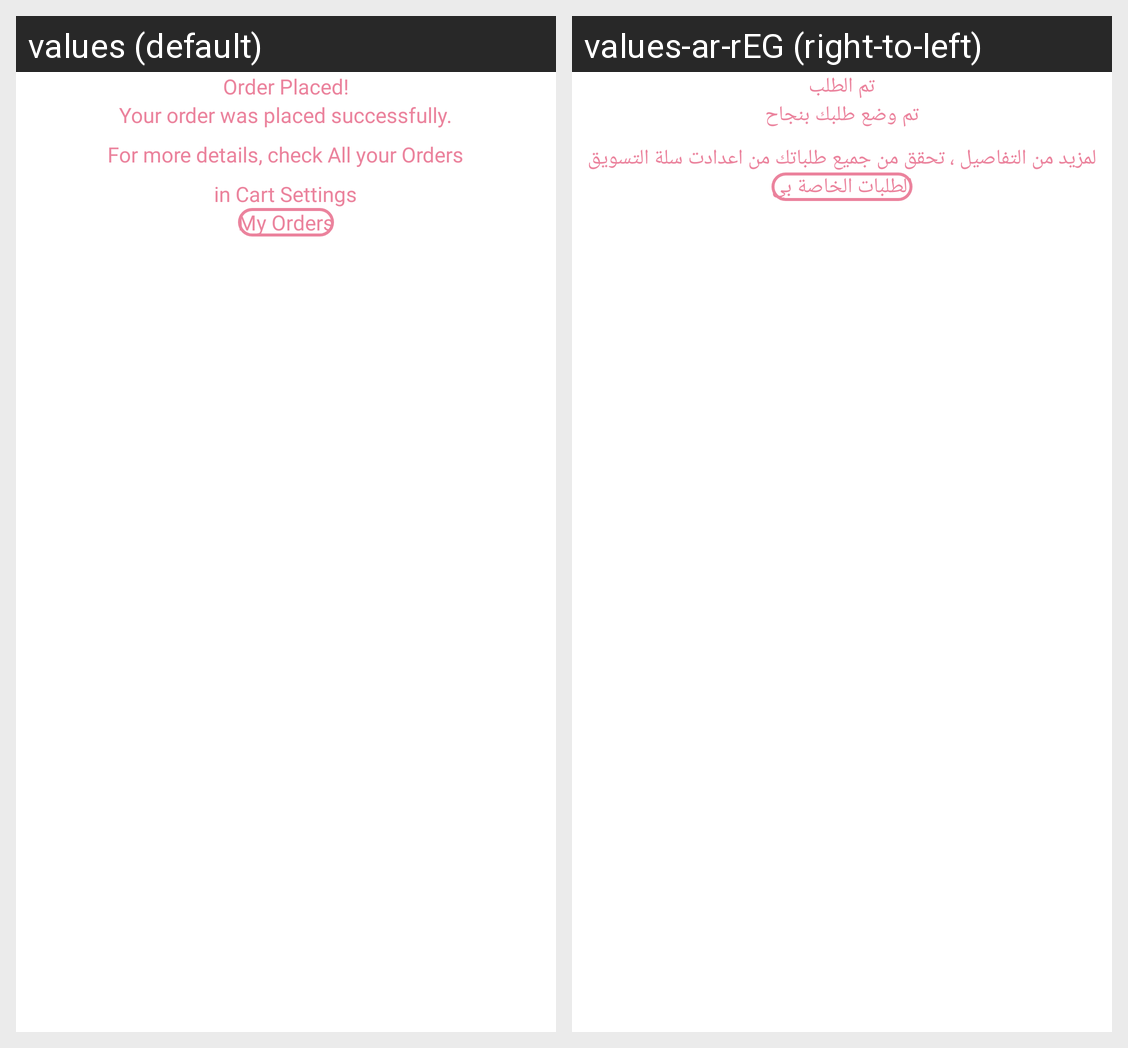

Here is an Android app screen in its default locale and in the app's own translations. Write out the translated-string differences for the strings that appear on this screen.
Android screen res/layout/activity_success_order.xml rendered under 2 locales, left to right: values (default), values-ar-rEG (right-to-left). Device: Nexus 5 (rendered at 1080×1920; each locale shown at half size, 540×960, under a caption strip naming it); theme Theme.Kefi.
Strings drawn on this screen, with the default value and each locale's value (text and hints the layout hard-codes, and strings that could not be matched under every locale, appear in the picture but are not listed):

order_placed
  values: Order Placed!
  values-ar-rEG: تم الطلب

your_order_was_placed_successfully_nfor_more_details_check_all_my_orders_nin_cart_settings
  values: Your order was placed successfully.
      For more details, check All your Orders
      in Cart Settings
  values-ar-rEG: تم وضع طلبك بنجاح
      لمزيد من التفاصيل ، تحقق من جميع طلباتك من اعدادت سلة التسويق

my_orders
  values: My Orders
  values-ar-rEG: الطلبات الخاصة بي
